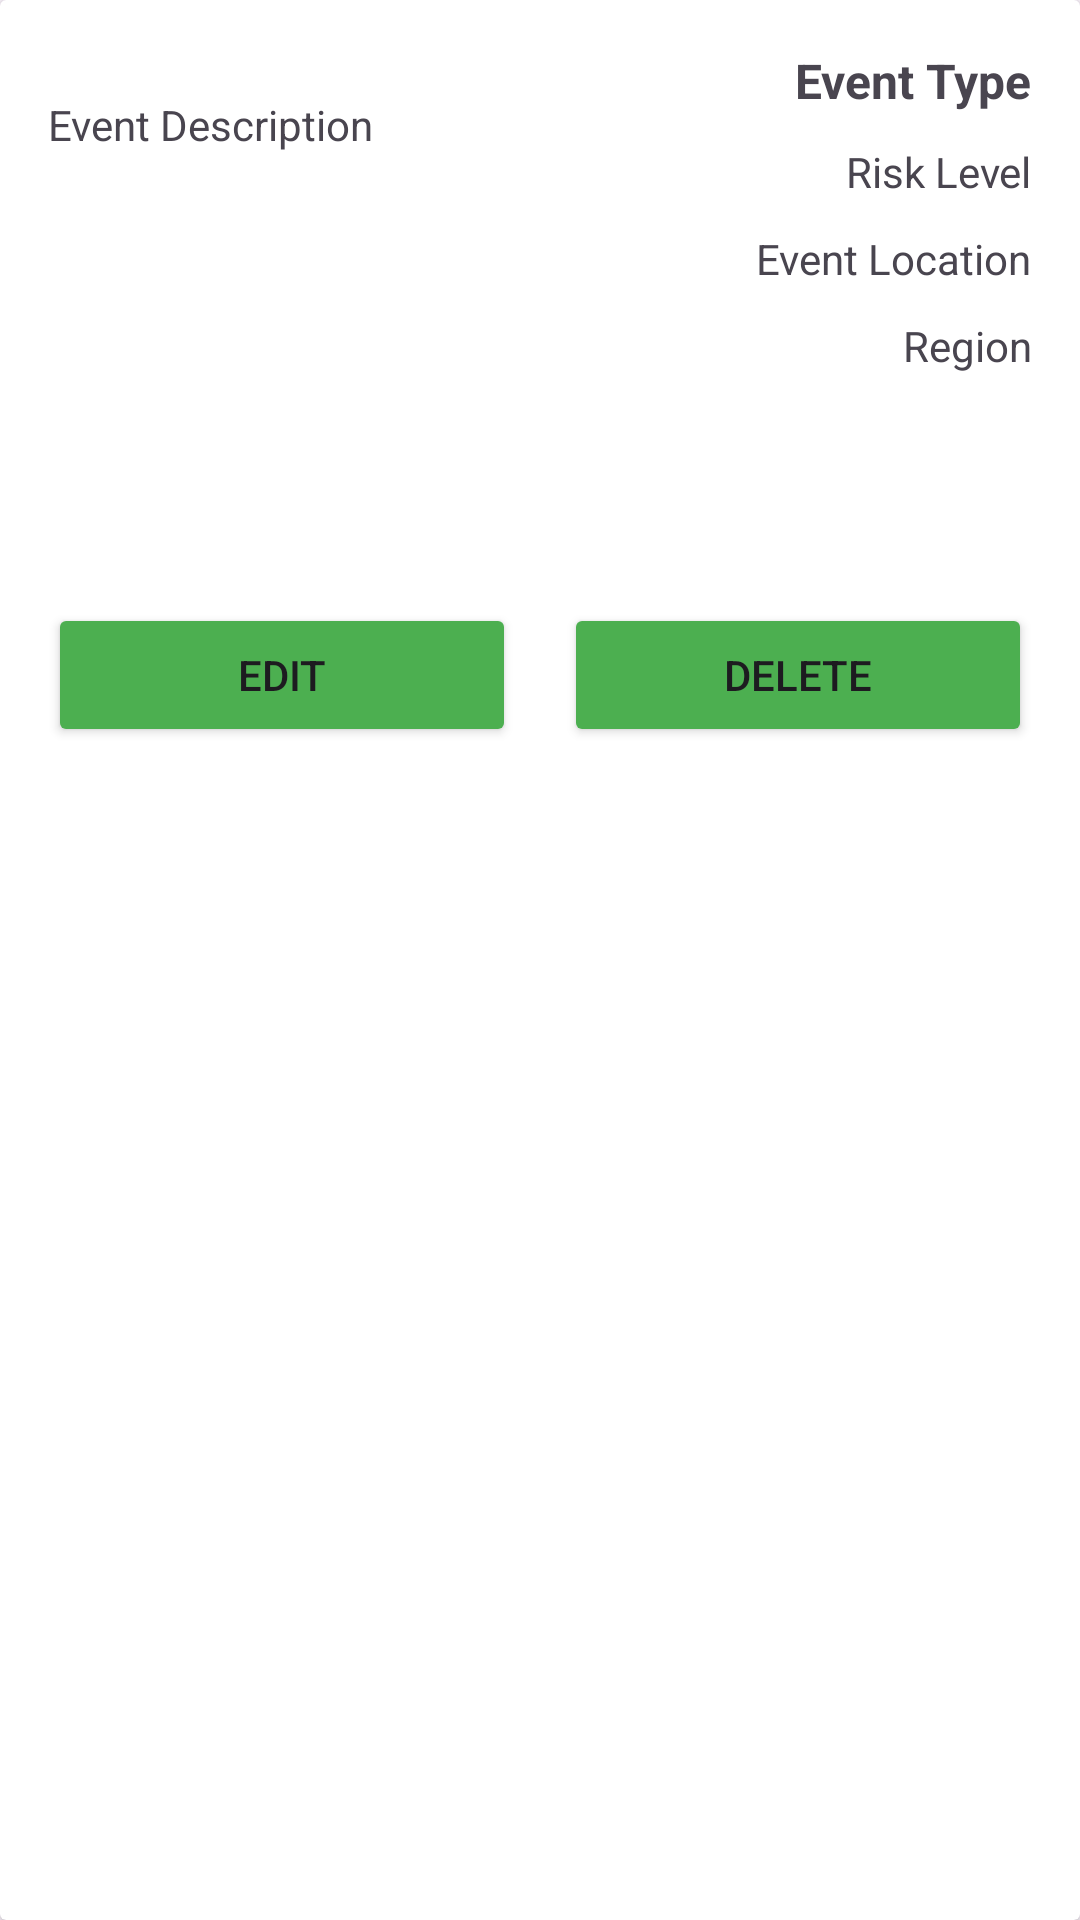

Reconstruct the res/layout file that produces this screen, plus the resources it refers to.
<!-- AndroidManifest.xml: application theme Theme.FinalProject -->
<!-- res/layout/events.xml -->
<?xml version="1.0" encoding="utf-8"?>
<androidx.cardview.widget.CardView xmlns:android="http://schemas.android.com/apk/res/android"
    android:layout_width="match_parent"
    android:layout_height="wrap_content"
    android:layout_marginEnd="8dp"
    android:layout_marginStart="8dp"
    android:layout_marginTop="8dp">

    <RelativeLayout
        android:layout_width="match_parent"
        android:layout_height="wrap_content"
        android:padding="16dp">

        <TextView
            android:id="@+id/event_description"
            android:layout_width="match_parent"
            android:layout_height="wrap_content"
            android:layout_marginTop="16dp"
            android:text="@string/event_description"
            android:textSize="14sp" />

        <ImageView
            android:id="@+id/event_image_view"
            android:layout_width="80dp"
            android:layout_below="@id/event_description"
            android:layout_marginTop="40dp"
            android:layout_height="80dp"/>

        <TextView
            android:id="@+id/event_type"
            android:layout_width="wrap_content"
            android:layout_height="wrap_content"
            android:layout_alignParentEnd="true"
            android:layout_marginStart="16dp"
            android:text="@string/event_type"
            android:textSize="16sp"
            android:textStyle="bold" />

        <TextView
            android:id="@+id/event_risk_level"
            android:layout_width="wrap_content"
            android:layout_height="wrap_content"
            android:layout_below="@id/event_type"
            android:layout_alignParentEnd="true"
            android:layout_marginStart="16dp"
            android:layout_marginTop="10dp"
            android:text="@string/risk_level"
            android:textSize="14sp" />

        <TextView
            android:id="@+id/event_location"
            android:layout_width="wrap_content"
            android:layout_height="wrap_content"
            android:layout_below="@id/event_risk_level"
            android:layout_alignParentEnd="true"
            android:layout_marginStart="16dp"
            android:layout_marginTop="10dp"
            android:text="@string/event_location"
            android:textSize="14sp" />

        <TextView
            android:id="@+id/event_region"
            android:layout_width="wrap_content"
            android:layout_height="wrap_content"
            android:layout_below="@id/event_location"
            android:layout_alignParentEnd="true"
            android:layout_marginStart="16dp"
            android:layout_marginTop="10dp"
            android:text="@string/region"
            android:textSize="14sp" />

        <LinearLayout
            android:id="@+id/button_layout"
            android:layout_width="match_parent"
            android:layout_height="wrap_content"
            android:orientation="horizontal"
            android:layout_below="@id/event_description"
            android:layout_marginTop="150dp">

            <Button
                android:id="@+id/edit_event"
                android:layout_width="wrap_content"
                android:layout_height="wrap_content"
                android:text="@string/edit"
                android:layout_weight="1"
                android:drawableLeft="@drawable/baseline_edit_note_24"
                android:backgroundTint="#4CAF50"
                android:layout_marginEnd="8dp" />

            <Button
                android:id="@+id/delete_event"
                android:layout_width="wrap_content"
                android:layout_height="wrap_content"
                android:text="@string/delete"
                android:layout_weight="1"
                android:drawableLeft="@drawable/baseline_delete_forever_24"
                android:backgroundTint="#4CAF50"
                android:layout_marginStart="8dp" />


        </LinearLayout>

    </RelativeLayout>

</androidx.cardview.widget.CardView>
<!-- resources referenced by this layout -->
<resources>
  <string name="delete">Delete</string>
  <string name="edit">Edit</string>
  <string name="event_description">Event Description</string>
  <string name="event_location">Event Location</string>
  <string name="event_type">Event Type</string>
  <string name="region">Region</string>
  <string name="risk_level">Risk Level</string>
  <style name="Theme.FinalProject" parent="Base.Theme.FinalProject" />
  <style name="Base.Theme.FinalProject" parent="Theme.Material3.DayNight.NoActionBar">
          
          <item name="colorPrimary">@color/blue</item>
      </style>
  <color name="blue">#2196F3</color>
</resources>
